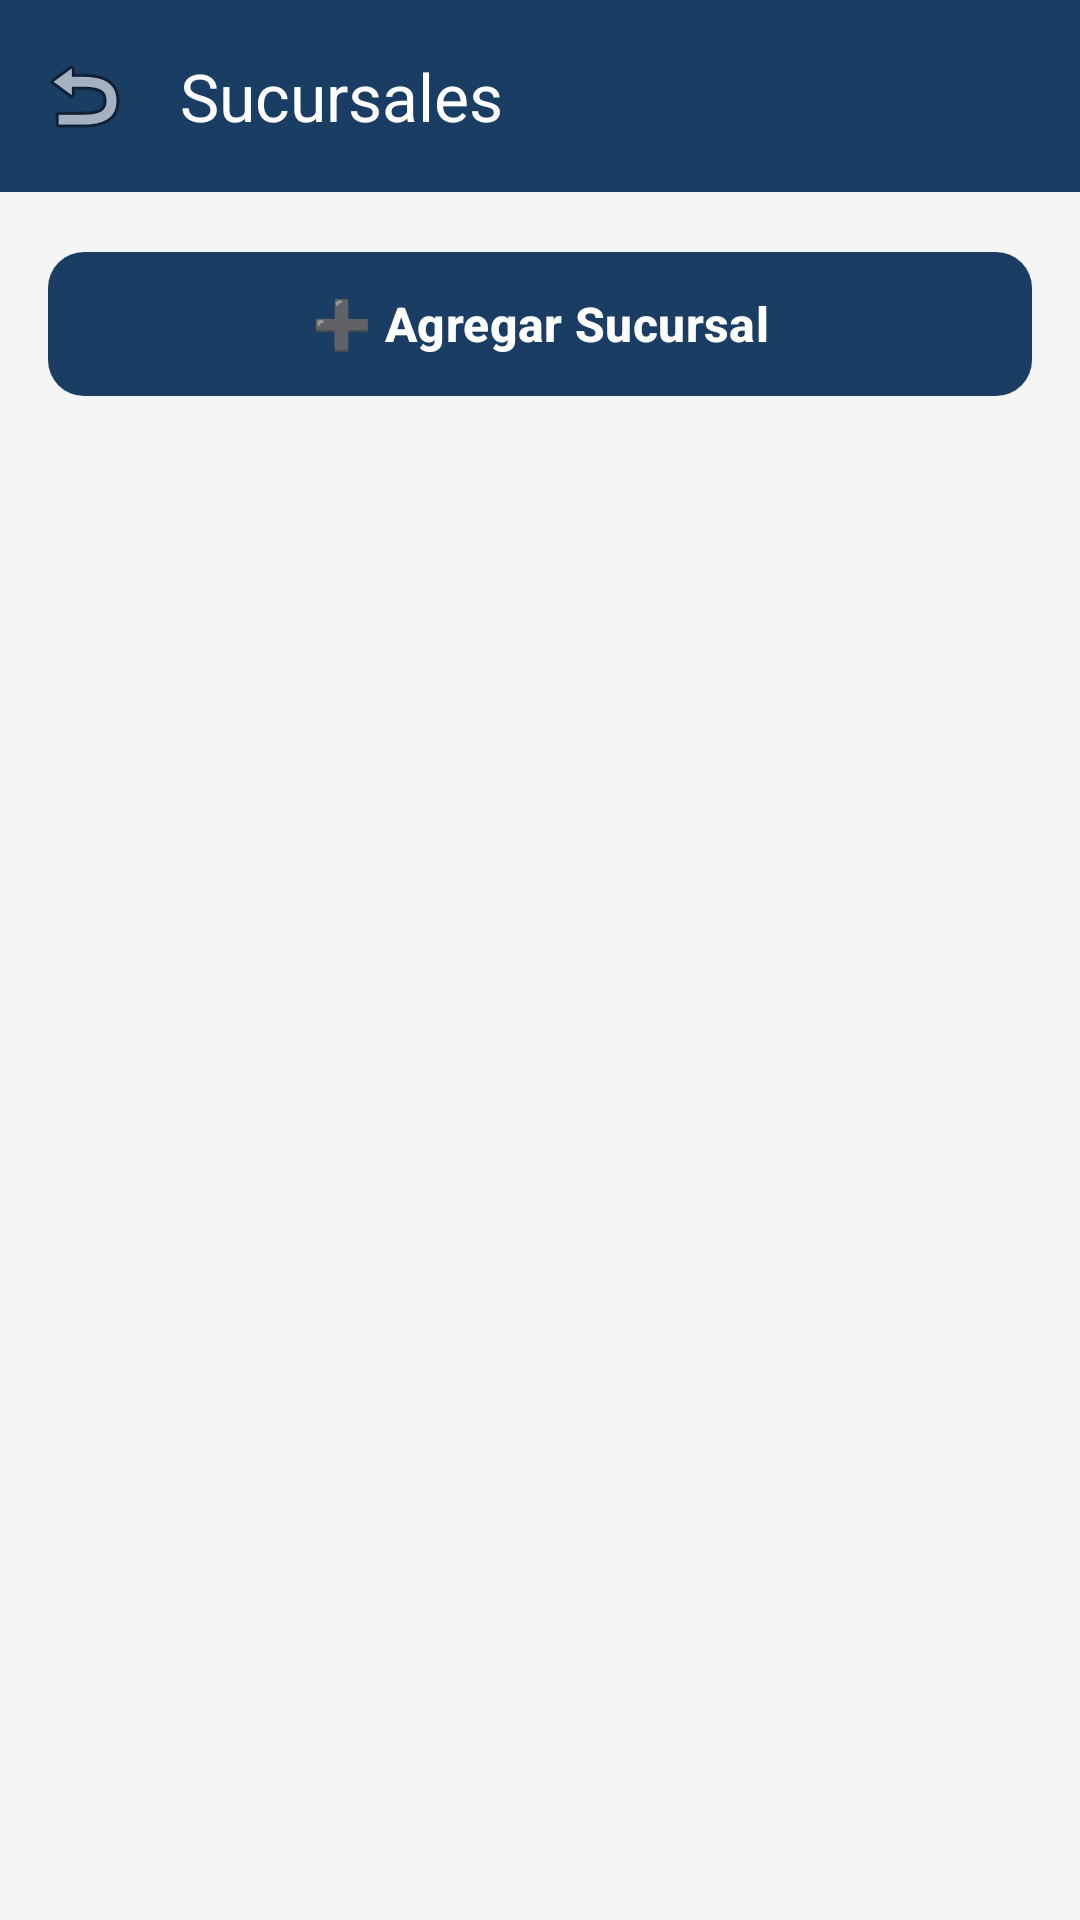

The Android layout XML behind this screen, and the referenced resources:
<!-- AndroidManifest.xml: application theme Theme.Bizly1 -->
<!-- res/layout/activity_sucursales.xml -->
<?xml version="1.0" encoding="utf-8"?>
<androidx.coordinatorlayout.widget.CoordinatorLayout xmlns:android="http://schemas.android.com/apk/res/android"
    xmlns:app="http://schemas.android.com/apk/res-auto"
    xmlns:tools="http://schemas.android.com/tools"
    android:id="@+id/coordinatorLayout"
    android:layout_width="match_parent"
    android:layout_height="match_parent"
    android:background="#F5F5F5"
    tools:context=".presentation.sucursales.SucursalesActivity">

    <com.google.android.material.appbar.AppBarLayout
        android:layout_width="match_parent"
        android:layout_height="wrap_content"
        android:theme="@style/ThemeOverlay.AppCompat.Dark.ActionBar">

        <com.google.android.material.appbar.MaterialToolbar
            android:id="@+id/toolbar"
            android:layout_width="match_parent"
            android:layout_height="?attr/actionBarSize"
            android:background="@color/primary_color"
            app:title="Sucursales"
            app:titleTextColor="@android:color/white"
            app:navigationIcon="@android:drawable/ic_menu_revert" />

    </com.google.android.material.appbar.AppBarLayout>

    <androidx.core.widget.NestedScrollView
        android:layout_width="match_parent"
        android:layout_height="match_parent"
        app:layout_behavior="@string/appbar_scrolling_view_behavior">

        <LinearLayout
            android:layout_width="match_parent"
            android:layout_height="wrap_content"
            android:orientation="vertical"
            android:padding="16dp">

            
            <com.google.android.material.button.MaterialButton
                android:id="@+id/agregarSucursalButton"
                android:layout_width="match_parent"
                android:layout_height="56dp"
                android:layout_marginBottom="16dp"
                android:text="➕ Agregar Sucursal"
                android:textSize="16sp"
                android:textStyle="bold"
                app:backgroundTint="@color/primary_color"
                app:cornerRadius="12dp" />

            
            <androidx.recyclerview.widget.RecyclerView
                android:id="@+id/sucursalesRecyclerView"
                android:layout_width="match_parent"
                android:layout_height="wrap_content"
                android:nestedScrollingEnabled="false" />

            
            <TextView
                android:id="@+id/emptyTextView"
                android:layout_width="wrap_content"
                android:layout_height="wrap_content"
                android:layout_gravity="center_horizontal"
                android:layout_marginTop="32dp"
                android:text="No hay sucursales registradas"
                android:textSize="16sp"
                android:textColor="#666666"
                android:visibility="gone" />

            
            <com.google.android.material.progressindicator.CircularProgressIndicator
                android:id="@+id/progressIndicator"
                android:layout_width="48dp"
                android:layout_height="48dp"
                android:layout_gravity="center_horizontal"
                android:layout_marginTop="24dp"
                android:visibility="gone"
                app:indicatorColor="@color/primary_color" />

        </LinearLayout>
    </androidx.core.widget.NestedScrollView>

</androidx.coordinatorlayout.widget.CoordinatorLayout>
<!-- resources referenced by this layout -->
<resources>
  <color name="primary_color">#FF1A3D64</color>
  <style name="Theme.Bizly1" parent="Base.Theme.Bizly1" />
  <style name="Base.Theme.Bizly1" parent="Theme.Material3.DayNight.NoActionBar">
          
          
      </style>
</resources>
